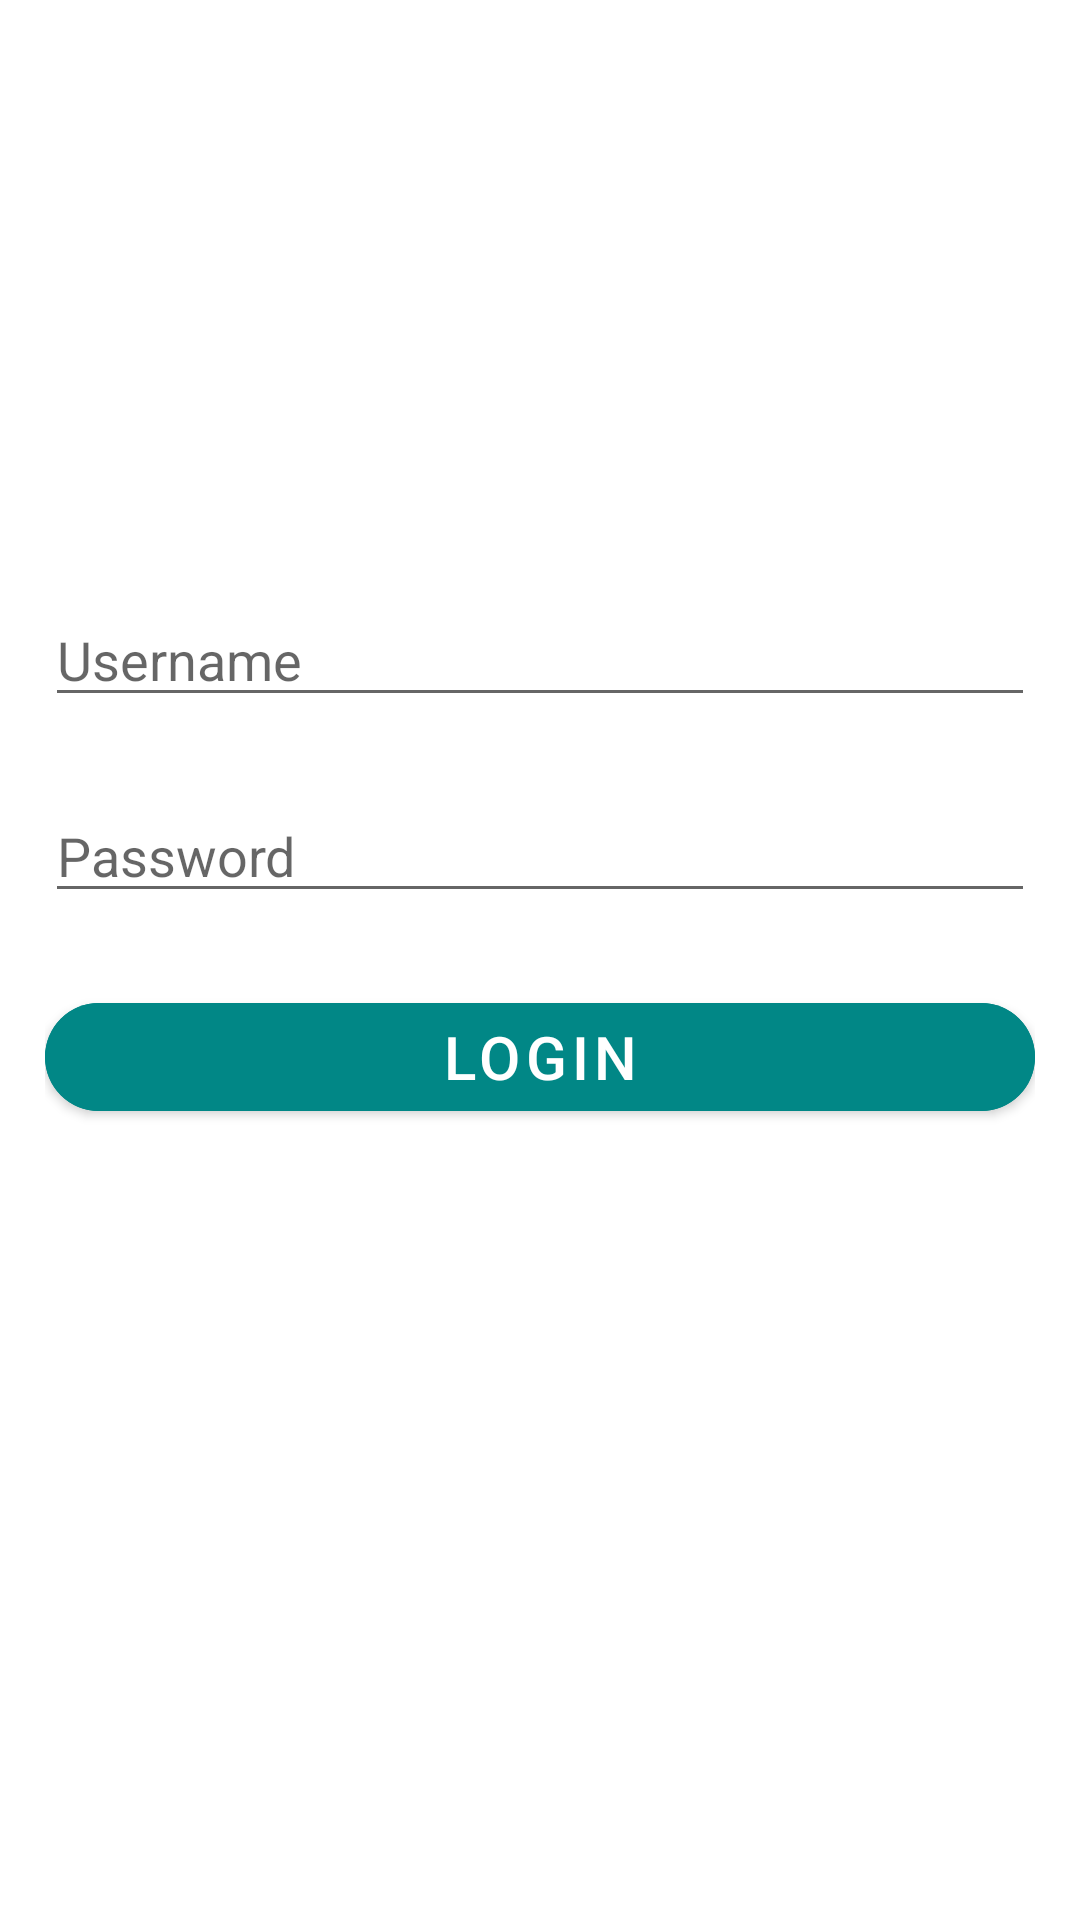

The Android layout XML behind this screen, and the referenced resources:
<!-- AndroidManifest.xml: application theme Theme.Week6Assignment1 -->
<!-- res/layout/activity_main.xml -->
<?xml version="1.0" encoding="utf-8"?>
<androidx.constraintlayout.widget.ConstraintLayout xmlns:android="http://schemas.android.com/apk/res/android"
    xmlns:app="http://schemas.android.com/apk/res-auto"
    xmlns:tools="http://schemas.android.com/tools"
    android:layout_width="match_parent"
    android:layout_height="match_parent"
    android:padding="15dp"
    tools:context=".MainActivity">


    <ImageView
        android:id="@+id/imageView"
        android:layout_width="300dp"
        android:layout_height="wrap_content"
        android:src="@drawable/softwarica"
        app:layout_constraintBottom_toBottomOf="parent"
        app:layout_constraintEnd_toEndOf="parent"
        app:layout_constraintHorizontal_bias="0.485"
        app:layout_constraintStart_toStartOf="parent"
        app:layout_constraintTop_toTopOf="parent"
        app:layout_constraintVertical_bias="0.25" />

    <EditText
        android:id="@+id/etUsername"
        android:layout_width="match_parent"
        android:layout_height="wrap_content"
        android:layout_marginTop="30dp"
        android:hint="Username"
        app:layout_constraintBottom_toBottomOf="parent"
        app:layout_constraintTop_toBottomOf="@+id/imageView"
        app:layout_constraintVertical_bias="0.0"
        tools:layout_editor_absoluteX="20dp" />

    <EditText
        android:id="@+id/etPassword"
        android:layout_width="match_parent"
        android:layout_height="wrap_content"
        android:layout_marginTop="24dp"
        android:hint="Password"
        android:inputType="textPassword"
        app:layout_constraintTop_toBottomOf="@+id/etUsername"
        tools:layout_editor_absoluteX="20dp" />

    <com.google.android.material.button.MaterialButton
        android:id="@+id/btnLogin"
        android:layout_width="match_parent"
        android:layout_height="wrap_content"
        android:layout_marginTop="24dp"
        android:backgroundTint="@color/teal_700"
        android:text="LOGIN"
        android:textSize="20sp"
        app:cornerRadius="27dp"
        app:layout_constraintTop_toBottomOf="@+id/etPassword"
        tools:layout_editor_absoluteX="16dp" />


</androidx.constraintlayout.widget.ConstraintLayout>
<!-- resources referenced by this layout -->
<resources>
  <style name="Theme.Week6Assignment1" parent="Theme.MaterialComponents.DayNight.DarkActionBar">
          
          <item name="colorPrimary">@color/purple_500</item>
          <item name="colorPrimaryVariant">@color/purple_700</item>
          <item name="colorOnPrimary">@color/white</item>
          
          <item name="colorSecondary">@color/teal_200</item>
          <item name="colorSecondaryVariant">@color/teal_700</item>
          <item name="colorOnSecondary">@color/black</item>
          
          <item name="android:statusBarColor" tools:targetApi="l">?attr/colorPrimaryVariant</item>
          
      </style>
  <!-- not gathered from this repository: default colours our renderer supplied (Android Studio template values) -->
  <color name="purple_500">#FF6200EE</color>
  <color name="purple_700">#FF3700B3</color>
  <color name="teal_200">#FF03DAC5</color>
  <color name="teal_700">#FF018786</color>
  <color name="black">#FF000000</color>
  <color name="white">#FFFFFFFF</color>
</resources>
